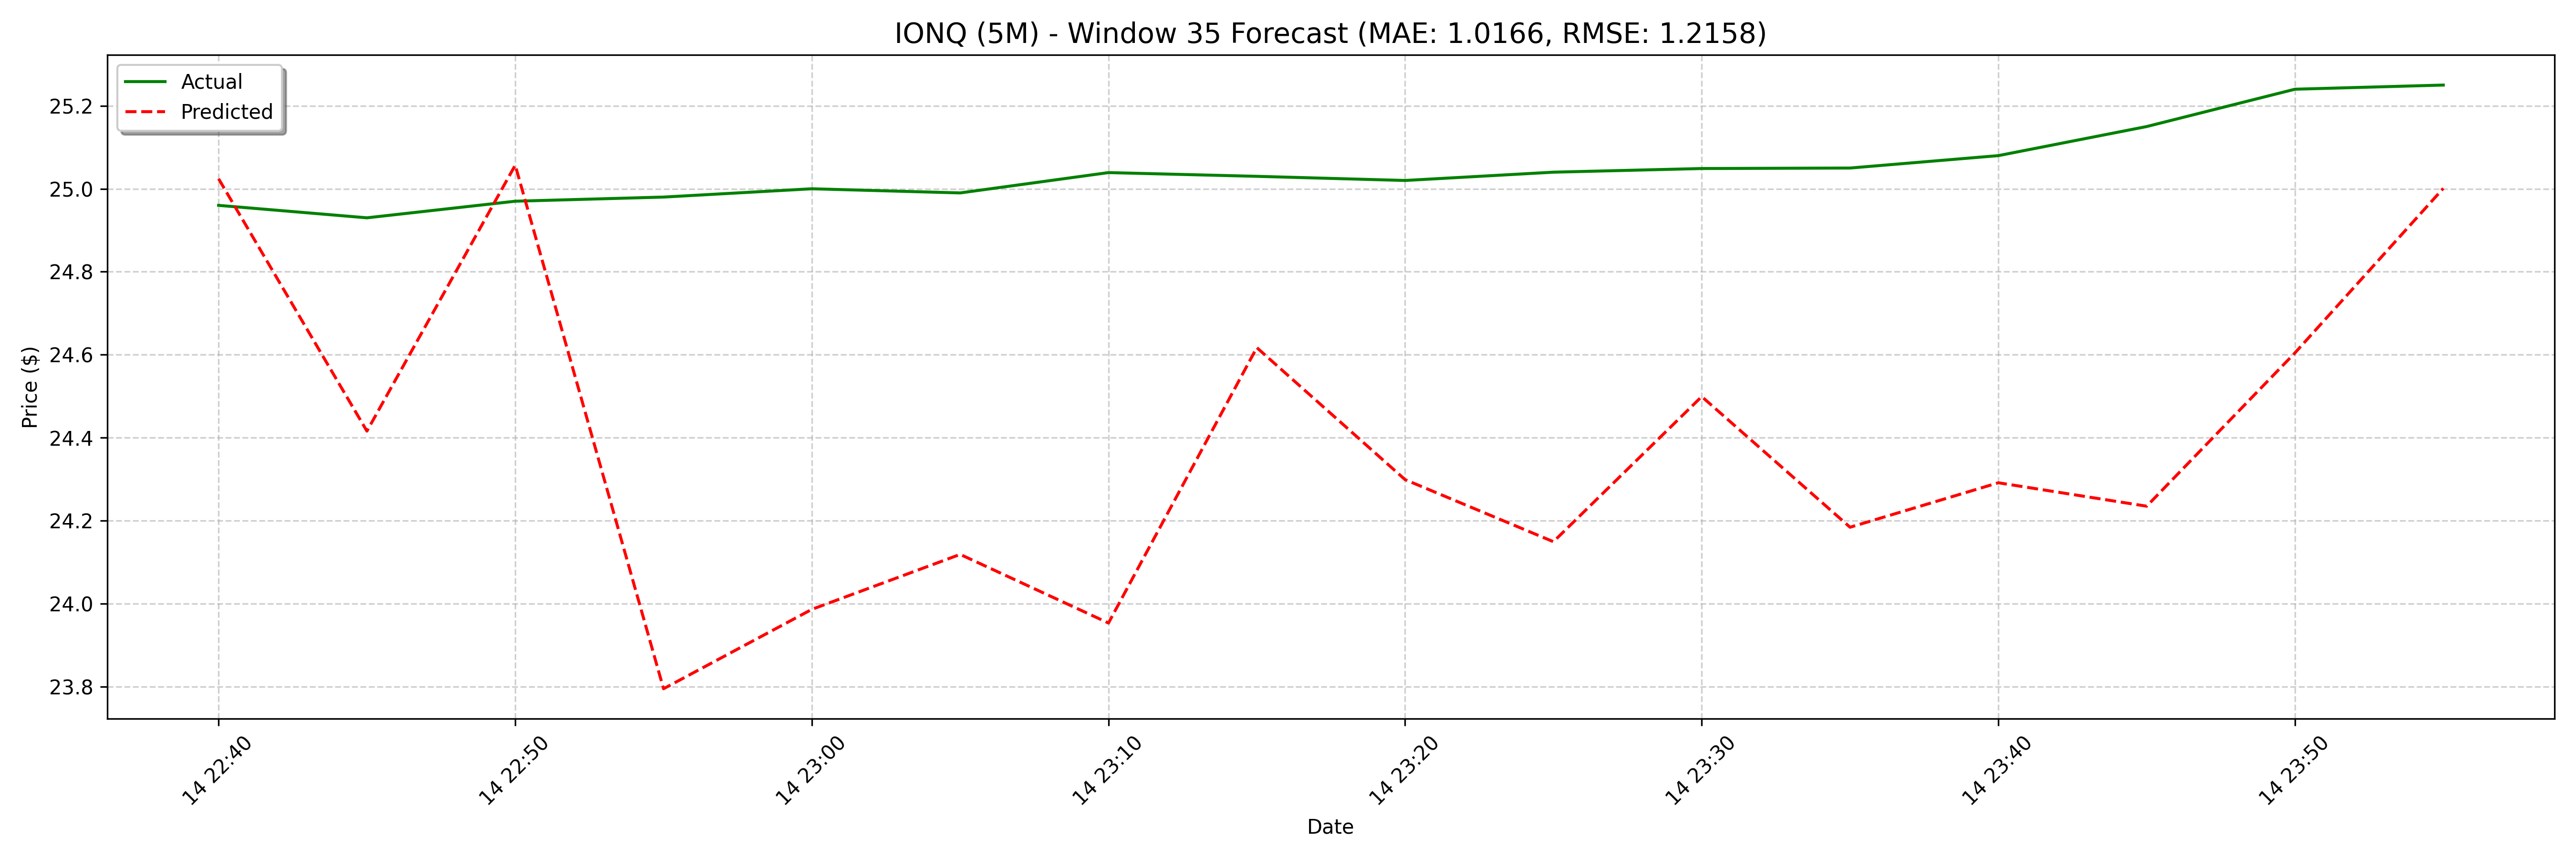

The table this chart was drawn from, first rows:
date, actual, forecast
2025-03-14 22:40:00, 24.96, 25.02
2025-03-14 22:45:00, 24.93, 24.42
2025-03-14 22:50:00, 24.97, 25.06
2025-03-14 22:55:00, 24.98, 23.79
2025-03-14 23:00:00, 25.0, 23.99
2025-03-14 23:05:00, 24.99, 24.12
2025-03-14 23:10:00, 25.04, 23.95
2025-03-14 23:15:00, 25.03, 24.62
2025-03-14 23:20:00, 25.02, 24.3
2025-03-14 23:25:00, 25.04, 24.15
2025-03-14 23:30:00, 25.05, 24.5
2025-03-14 23:35:00, 25.05, 24.18
2025-03-14 23:40:00, 25.08, 24.29
2025-03-14 23:45:00, 25.15, 24.23
2025-03-14 23:50:00, 25.24, 24.6
2025-03-14 23:55:00, 25.25, 25
2025-03-17 08:00:00, 25.8, 24.91
2025-03-17 08:05:00, 25.95, 24.14
2025-03-17 08:10:00, 26.01, 24.44
2025-03-17 08:15:00, 25.8, 23.74
2025-03-17 08:20:00, 25.89, 24.07
2025-03-17 08:25:00, 25.91, 23.85
2025-03-17 08:30:00, 26.24, 23.91
2025-03-17 08:35:00, 26.13, 24.82
2025-03-17 08:40:00, 26.16, 24.45
2025-03-17 08:45:00, 26.33, 23.99
2025-03-17 08:50:00, 26.3, 24.3
2025-03-17 08:55:00, 26.35, 24.12
2025-03-17 09:00:00, 26.02, 24.49
2025-03-17 09:05:00, 26.05, 24.4
2025-03-17 09:10:00, 25.94, 24.52
2025-03-17 09:15:00, 25.89, 24.68
2025-03-17 09:20:00, 25.91, 25.19
2025-03-17 09:25:00, 26.0, 24.86
2025-03-17 09:30:00, 25.93, 25.1
2025-03-17 09:35:00, 26.1, 23.91
2025-03-17 09:40:00, 26.09, 24.15
2025-03-17 09:45:00, 25.98, 24.44
2025-03-17 09:50:00, 25.93, 23.91
2025-03-17 09:55:00, 25.93, 24.73
2025-03-17 10:00:00, 25.81, 24.43
2025-03-17 10:05:00, 25.69, 24.48
2025-03-17 10:10:00, 25.44, 24.79
2025-03-17 10:15:00, 25.5, 24.35
2025-03-17 10:20:00, 25.69, 24.46
2025-03-17 10:25:00, 25.79, 24.39
2025-03-17 10:30:00, 25.78, 25.11
2025-03-17 10:35:00, 25.74, 25.22
2025-03-17 10:40:00, 25.7, 25.25
2025-03-17 10:45:00, 25.71, 24.18
2025-03-17 10:50:00, 25.77, 24.54
2025-03-17 10:55:00, 25.64, 23.85
2025-03-17 11:00:00, 25.61, 23.98
2025-03-17 11:05:00, 25.91, 23.99
2025-03-17 11:10:00, 26.0, 23.74
2025-03-17 11:15:00, 25.93, 24.79
2025-03-17 11:20:00, 26.04, 24.48
2025-03-17 11:25:00, 25.93, 23.81
2025-03-17 11:30:00, 25.9, 24.34
2025-03-17 11:35:00, 25.94, 24.07
... 68 more rows
